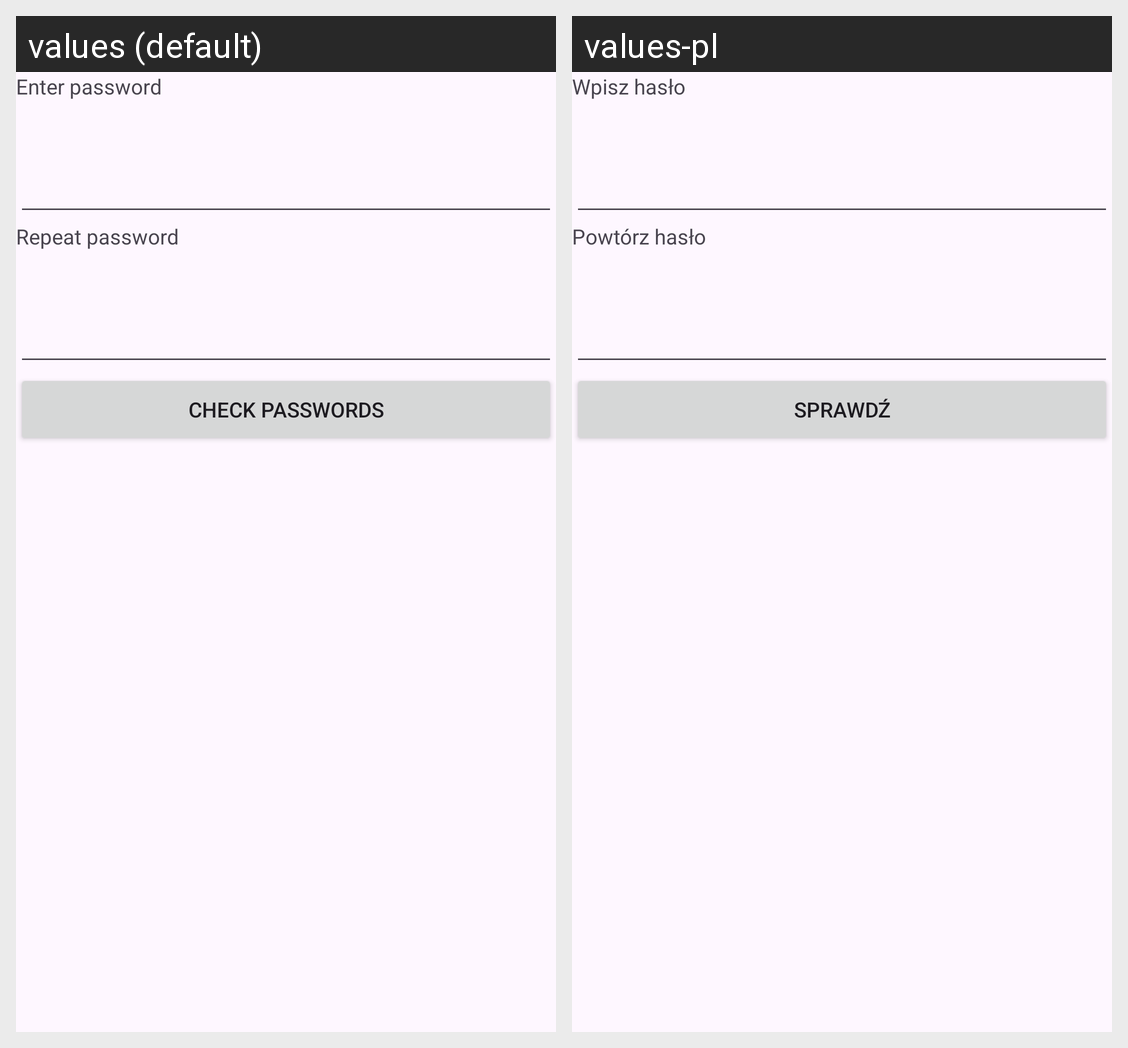

The same Android screen rendered under two of its app's locales, left to right. List the strings drawn on it with the default value and each locale's translation.
Android screen res/layout/activity_main.xml rendered under 2 locales, left to right: values (default), values-pl. Device: Nexus 5 (rendered at 1080×1920; each locale shown at half size, 540×960, under a caption strip naming it); theme Theme.AplikacjaSprawdzajacaHaslo.
Strings drawn on this screen, with the default value and each locale's value (text and hints the layout hard-codes, and strings that could not be matched under every locale, appear in the picture but are not listed):

enterPass
  values: Enter password
  values-pl: Wpisz hasło

repeatPass
  values: Repeat password
  values-pl: Powtórz hasło

checkButton
  values: Check passwords
  values-pl: Sprawdź
